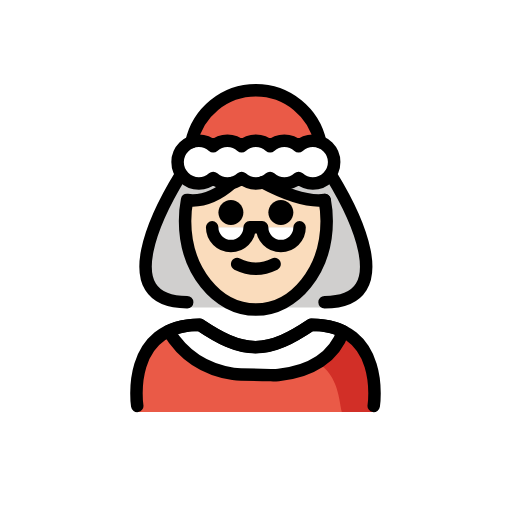
t = 0.00 s
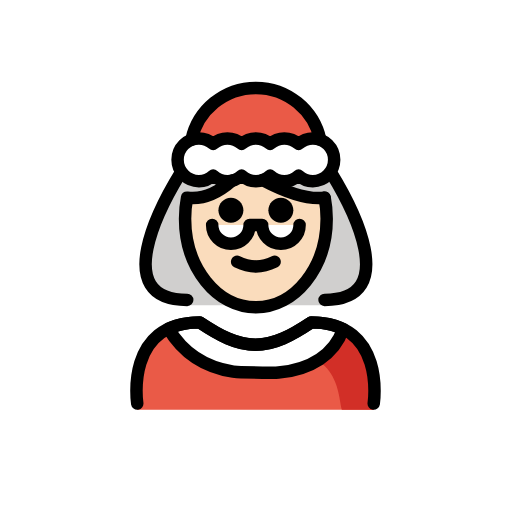
t = 0.48 s
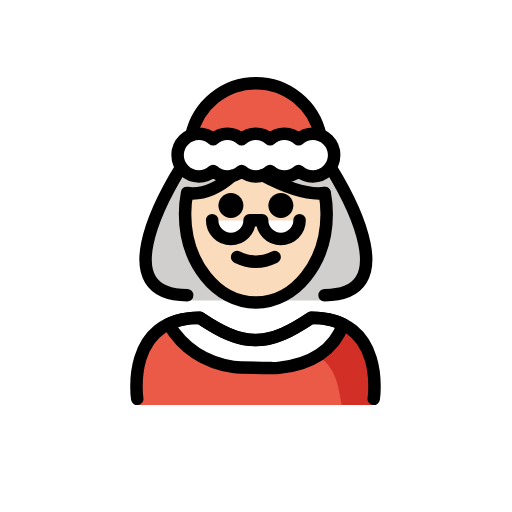
t = 1.43 s
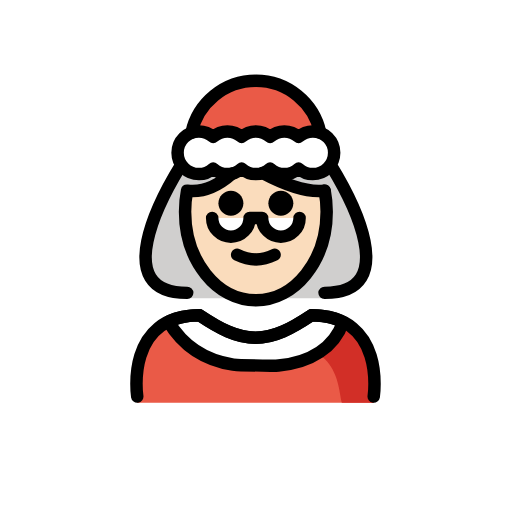
t = 1.90 s
t = 2.38 s: frame unchanged from t = 1.43 s, image omitted
t = 3.33 s: frame unchanged from t = 0.48 s, image omitted

The animated SVG that drew these frames (rendered in a browser with its animation timeline set to each time). Animation: 1 SMIL element (animateTransform=1); one cycle of 3.80 s, repeats indefinitely.

<?xml version='1.0' encoding='utf-8'?>
<svg xmlns="http://www.w3.org/2000/svg" id="emoji" viewBox="-5 -5 82 82" version="1.1" width="200" height="200" role="img">
  <title>OpenMoji: Mrs. Claus: light skin tone</title><g><g id="color">
    <path fill="#D0CFCE" d="M46.9799,21.4051c0,0,15,22.8504,0,22.8504h-22c-15,0,0-22.8504,0-22.8504" />
    <path fill="#EA5A47" d="M25.4342,19.9935c0-5.8242,4.7215-10.5457,10.5457-10.5457s10.5457,4.7215,10.5457,10.5457" />
    <path fill="#EA5A47" d="M54.8549,60.9901c0,0,2-13.985-10-13.985c-3.1919,2.128-5.9264,3.5985-9,3.5922h0.125 c-3.0736,0.0063-5.8081-1.4642-9-3.5922c-12,0-10,13.985-10,13.985" />
    <path fill="#D22F27" d="M44.8549,47.0051c-3.1699,2.1133-4.875,3-8.9375,3.5886c13.0625,0.4114,13.0625,6.4098,13.8246,10.4098 c4.2379,0,5.1129,0,5.1129,0S56.8549,47.0051,44.8549,47.0051z" />
    <path fill="#FFFFFF" d="M39.6005,55.0472c5.1878-0.4859,8.9539-2.9065,10.3535-6.9774c-1.3294-0.6591-2.9951-1.0647-5.0991-1.0647 c-3.1699,2.1133-5.8895,3.5747-8.9375,3.5886c-3.048-0.0139-5.7676-1.4753-8.9375-3.5886c-2.0474,0-3.6792,0.3847-4.991,1.0124 c2.3627,3.939,5.8207,6.1638,10.3565,6.8708c0.4155,0.0648,0.8336,0.09,1.254,0.0954c0.9342,0.012,2.8034,0.0403,4.7616,0.0941 C38.7729,55.0892,39.1902,55.0856,39.6005,55.0472z" />
    <path fill="#FFFFFF" d="M28.9799,31.4051c0,1.6569,1.3431,3,3,3c1.6569,0,3-1.3431,3-3h2c0,1.6569,1.3431,3,3,3s3-1.3431,3-3" />
    <path fill="#FFFFFF" d="M45.099,17.545c-0.8798,0-1.6738,0.3416-2.2798,0.8875c-0.606-0.5459-1.3999-0.8875-2.2798-0.8875 c-0.8798,0-1.6737,0.3416-2.2797,0.8875c-0.606-0.5459-1.4-0.8875-2.2798-0.8875s-1.6738,0.3416-2.2798,0.8875 c-0.606-0.5459-1.3999-0.8875-2.2797-0.8875c-0.8799,0-1.6738,0.3416-2.2798,0.8875c-0.606-0.5459-1.4-0.8875-2.2798-0.8875 c-1.8886,0-3.4196,1.5311-3.4196,3.4197s1.531,3.4196,3.4196,3.4196c0.8798,0,1.6738-0.3416,2.2798-0.8874 c0.606,0.5458,1.3999,0.8874,2.2798,0.8874c0.8798,0,1.6737-0.3416,2.2797-0.8874c0.606,0.5458,1.4,0.8874,2.2798,0.8874 s1.6738-0.3416,2.2798-0.8874c0.606,0.5458,1.3999,0.8874,2.2797,0.8874c0.8799,0,1.6738-0.3416,2.2798-0.8874 c0.606,0.5458,1.4,0.8874,2.2798,0.8874c1.8886,0,3.4196-1.531,3.4196-3.4196C48.5186,19.0761,46.9876,17.545,45.099,17.545z" />
  </g>
  <g id="hair" />
  <g id="skin">
    <path fill="#fadcbc" d="M46.9971,27.041l-0.0172,0.0033c-5,0.6392-13-3.7038-13-3.7038s-4,4.3429-9,3.7038l-0.0173-0.0033 c-0.21,1.0783-0.3213,2.205-0.3213,3.3641c0,7.8277,5.0765,14.1733,11.3386,14.1733s11.3386-6.3456,11.3386-14.1733 C47.3185,29.246,47.2072,28.1193,46.9971,27.041z M31.9799,34.4051c-1.6569,0-3-1.3431-3-3h6 C34.9799,33.062,33.6368,34.4051,31.9799,34.4051z M39.9799,34.4051c-1.6569,0-3-1.3431-3-3h6 C42.9799,33.062,41.6368,34.4051,39.9799,34.4051z" />
  </g>
  <g id="skin-shadow" />
  <g id="line">
    <path fill="none" stroke="#000000" stroke-linecap="round" stroke-linejoin="round" stroke-miterlimit="10" stroke-width="2" d="M25.66,17.7698c1.03-4.76,5.26-8.32,10.32-8.32s9.29,3.56,10.32,8.32" />
    <path fill="none" stroke="#000000" stroke-linecap="round" stroke-linejoin="round" stroke-miterlimit="10" stroke-width="2" d="M54.8549,60.0051c0,0,2-13-10-13c-3.1919,2.128-5.9264,3.5985-9,3.5922h0.125c-3.0736,0.0063-5.8081-1.4642-9-3.5922 c-12,0-10,13-10,13" />
    <path fill="none" stroke="#000000" stroke-linecap="round" stroke-linejoin="round" stroke-miterlimit="10" stroke-width="2" d="M39.6005,55.0472c5.1878-0.4859,8.9539-2.9065,10.3535-6.9774c-1.3294-0.6591-2.9951-1.0647-5.0991-1.0647 c-3.1699,2.1133-5.8895,3.5747-8.9375,3.5886c-3.048-0.0139-5.7676-1.4753-8.9375-3.5886c-2.0474,0-3.6792,0.3847-4.991,1.0124 c2.3627,3.939,5.8207,6.1638,10.3565,6.8708c0.4155,0.0648,0.8336,0.09,1.254,0.0954c0.9342,0.012,2.8034,0.0403,4.7616,0.0941 C38.7729,55.0892,39.1902,55.0856,39.6005,55.0472z" />
    <path fill="none" stroke="#000000" stroke-linecap="round" stroke-linejoin="round" stroke-miterlimit="10" stroke-width="2" d="M23.9407,23.0308c-3.1231,5.0885-11.4641,20.3743,1.0392,20.3743" />
    <path fill="none" stroke="#000000" stroke-linecap="round" stroke-linejoin="round" stroke-miterlimit="10" stroke-width="2" d="M46.9799,43.4051c12.4833,0,4.1889-15.237,1.0542-20.3499" />
    <path fill="none" stroke="#000000" stroke-linecap="round" stroke-linejoin="round" stroke-miterlimit="10" stroke-width="2" d="M47,27.0398c0.21,1.08,0.32,2.21,0.32,3.37c0,7.82-5.08,14.17-11.34,14.17s-11.34-6.35-11.34-14.17c0-1.16,0.11-2.29,0.32-3.37 h0.02c2.95,0.38,5.55-1.3,7.19-2.75" />
    <path fill="none" stroke="#000000" stroke-linecap="round" stroke-linejoin="round" stroke-miterlimit="10" stroke-width="2" d="M37.06,24.1898c2.78,1.47,6.9,3.24,9.92,2.85" />
    <path d="M41.98,29.0443c0,1.1045-0.8965,2-2,2s-2-0.8955-2-2c0-1.1035,0.8965-2,2-2S41.98,27.9408,41.98,29.0443" />
    <path d="M33.98,29.0443c0,1.1045-0.8965,2-2,2s-2-0.8955-2-2c0-1.1035,0.8965-2,2-2S33.98,27.9408,33.98,29.0443" />
    <path d="M35.9799,39.0468c-1.1519,0-2.3037-0.2862-3.4473-0.858c-0.4941-0.247-0.6943-0.8476-0.4472-1.3417 c0.2465-0.4937,0.8462-0.6944,1.3418-0.4473c1.7177,0.8594,3.3877,0.8594,5.1054,0c0.4947-0.2471,1.0948-0.0464,1.3418,0.4473 c0.2471,0.4941,0.0469,1.0947-0.4472,1.3417C38.2836,38.7606,37.1318,39.0468,35.9799,39.0468z" />
    <path fill="none" stroke="#000000" stroke-linecap="round" stroke-linejoin="round" stroke-miterlimit="10" stroke-width="2" d="M28.9799,31.4051c0,1.6569,1.3431,3,3,3c1.6569,0,3-1.3431,3-3h2c0,1.6569,1.3431,3,3,3s3-1.3431,3-3" />
    <path fill="none" stroke="#000000" stroke-linecap="round" stroke-linejoin="round" stroke-miterlimit="10" stroke-width="2" d="M45.099,17.545c-0.8798,0-1.6738,0.3416-2.2798,0.8875c-0.606-0.5459-1.3999-0.8875-2.2798-0.8875 c-0.8798,0-1.6737,0.3416-2.2797,0.8875c-0.606-0.5459-1.4-0.8875-2.2798-0.8875s-1.6738,0.3416-2.2798,0.8875 c-0.606-0.5459-1.3999-0.8875-2.2797-0.8875c-0.8799,0-1.6738,0.3416-2.2798,0.8875c-0.606-0.5459-1.4-0.8875-2.2798-0.8875 c-1.8886,0-3.4196,1.5311-3.4196,3.4197s1.531,3.4196,3.4196,3.4196c0.8798,0,1.6738-0.3416,2.2798-0.8874 c0.606,0.5458,1.3999,0.8874,2.2798,0.8874c0.8798,0,1.6737-0.3416,2.2797-0.8874c0.606,0.5458,1.4,0.8874,2.2798,0.8874 s1.6738-0.3416,2.2798-0.8874c0.606,0.5458,1.3999,0.8874,2.2797,0.8874c0.8799,0,1.6738-0.3416,2.2798-0.8874 c0.606,0.5458,1.4,0.8874,2.2798,0.8874c1.8886,0,3.4196-1.531,3.4196-3.4196C48.5186,19.0761,46.9876,17.545,45.099,17.545z" />
  </g>
<animateTransform attributeName="transform" type="translate" values="0 0;0 -1.5;0 0" dur="3.8s" repeatCount="indefinite" /></g></svg>
